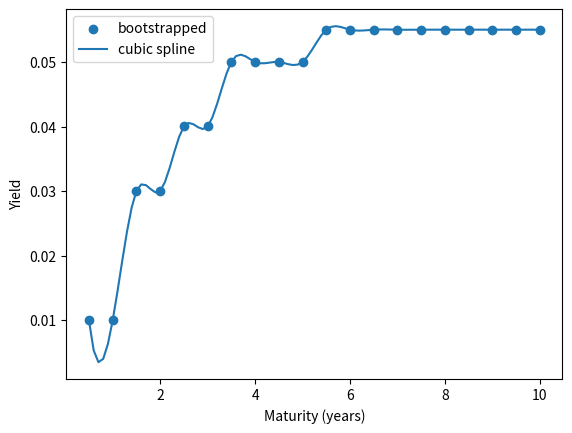

Write Python code to recreate this figure.
#!/usr/bin/env python3
import matplotlib.pyplot as plt
import numpy as np
from scipy.interpolate import CubicSpline

x = [0.5, 1, 1.5, 2, 2.5, 3, 3.5, 4, 4.5, 5, 5.5, 6, 6.5, 7, 7.5, 8, 8.5, 9, 9.5, 10]
y = [
    0.009952031007473255,
    0.009952031007473255,
    0.030011512284725324,
    0.030011512284725324,
    0.040004618622858840,
    0.040004618622858840,
    0.050000655190250876,
    0.050000655190250876,
    0.050000655190250876,
    0.050000655190250876,
    0.055007378975362500,
    0.055007378975362500,
    0.055007378975362500,
    0.055007378975362500,
    0.055007378975362500,
    0.055007378975362500,
    0.055007378975362500,
    0.055007378975362500,
    0.055007378975362500,
    0.055007378975362500,
]

cs = CubicSpline(x, y)
xs = np.arange(0.5, 10, 0.1)

plt.ylabel("Yield")
plt.xlabel("Maturity (years)")
plt.scatter(x, y, label="bootstrapped")
plt.plot(xs, cs(xs), label="cubic spline")
plt.legend()
plt.savefig("main.pdf")
